Dataset: brain_dataset (GitHub, jishwar710/stroke-detection-project). Classes: normal, stroke.

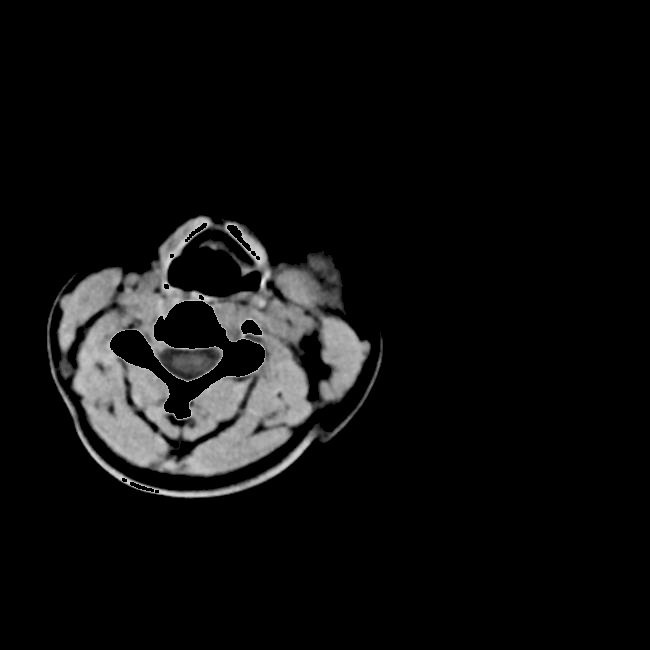
Label: normal

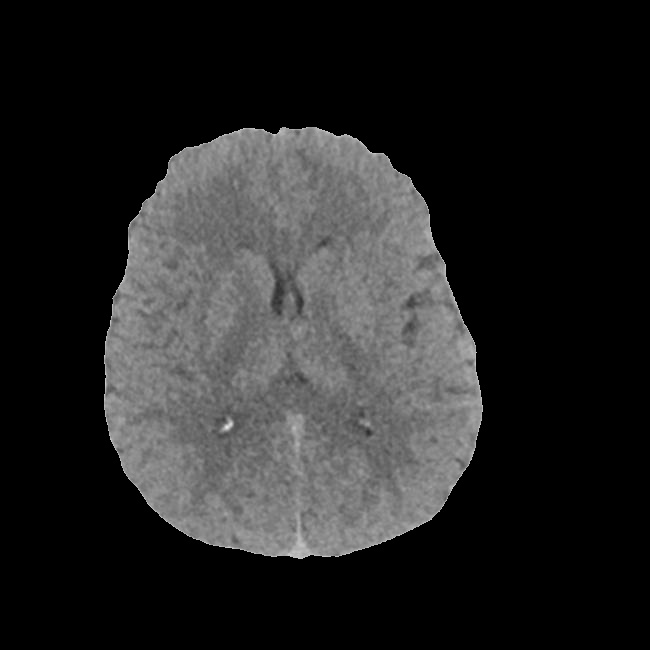
Label: normal

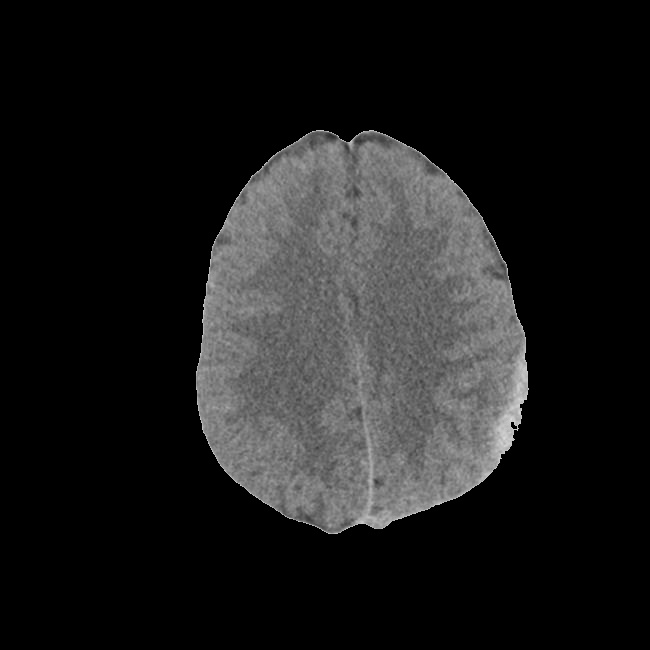
Label: stroke

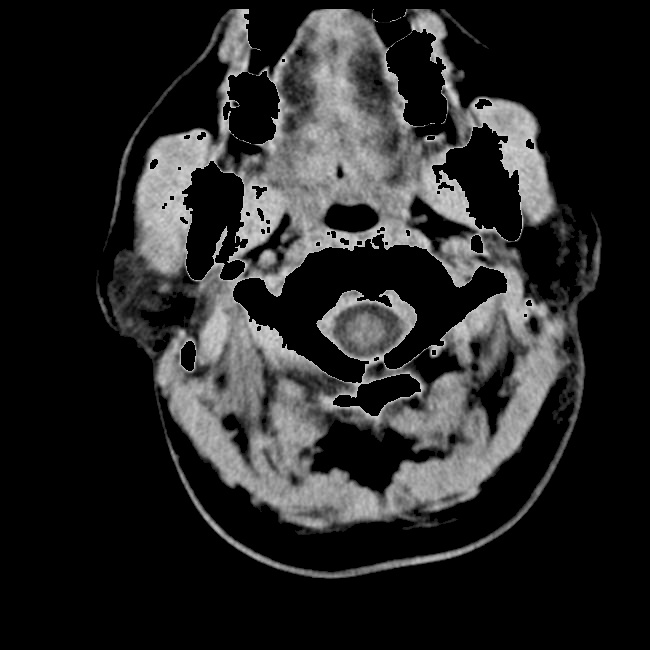
Label: stroke

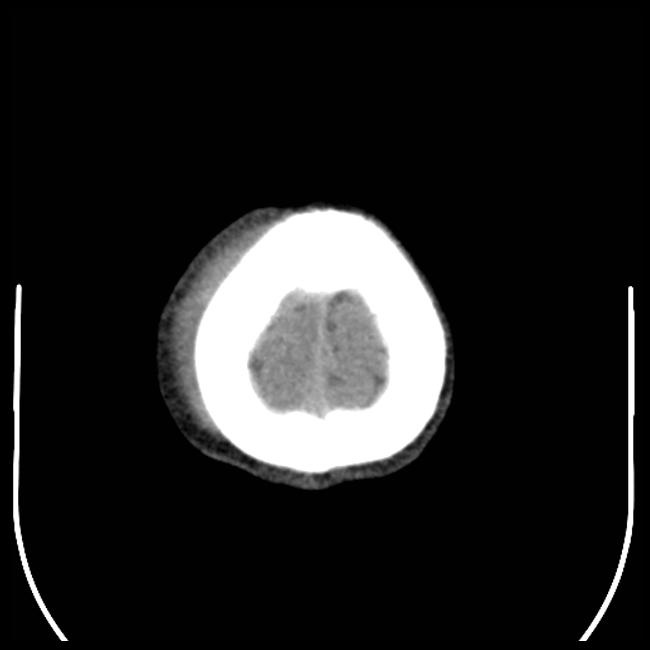
Label: stroke

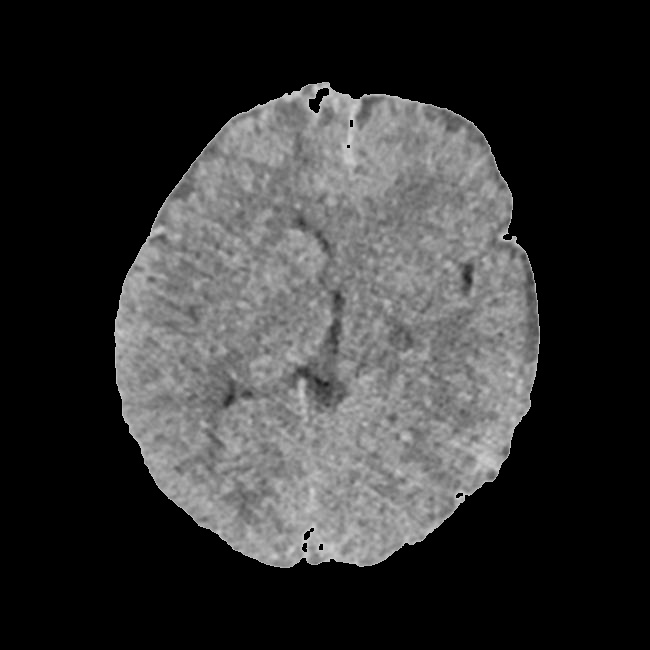
Label: normal
